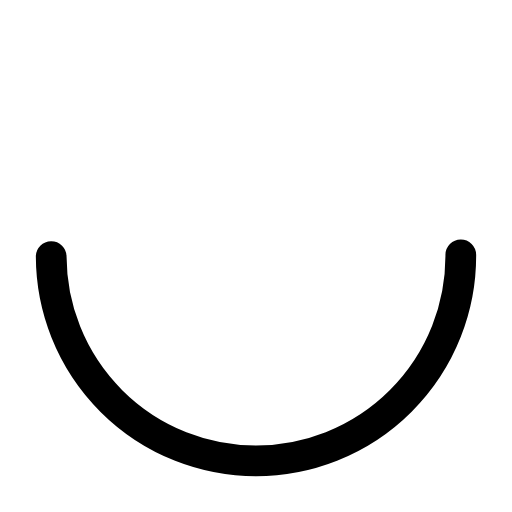
t = 0.00 s
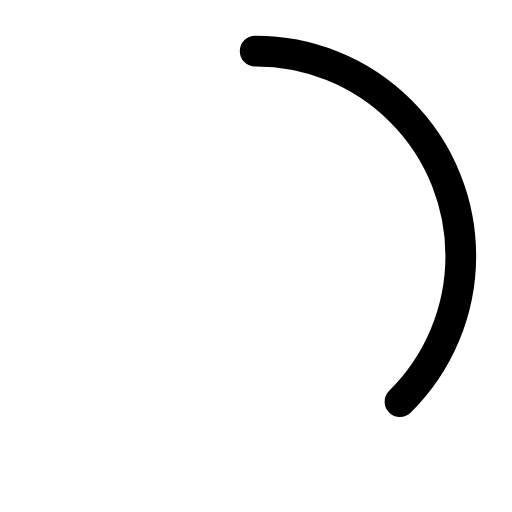
t = 0.25 s
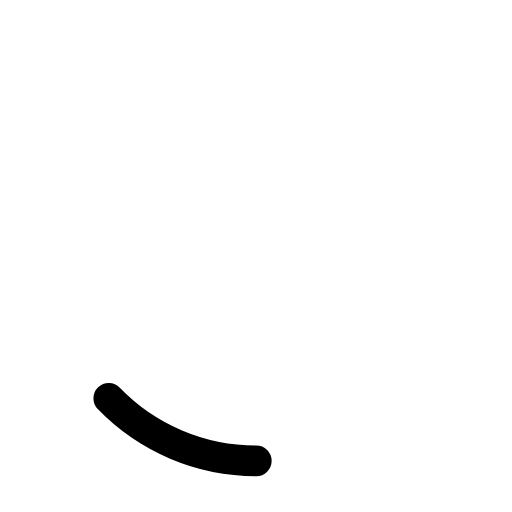
t = 0.75 s
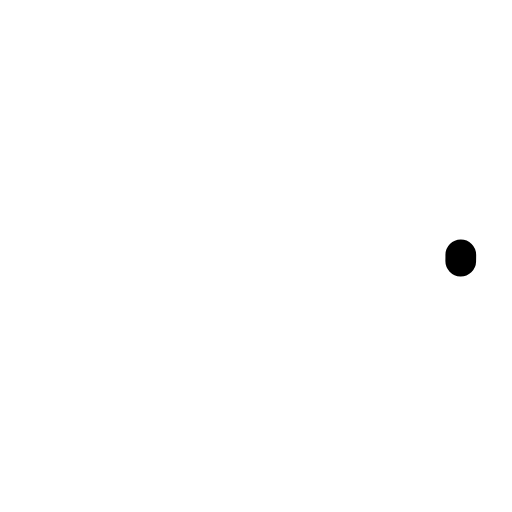
t = 1.00 s
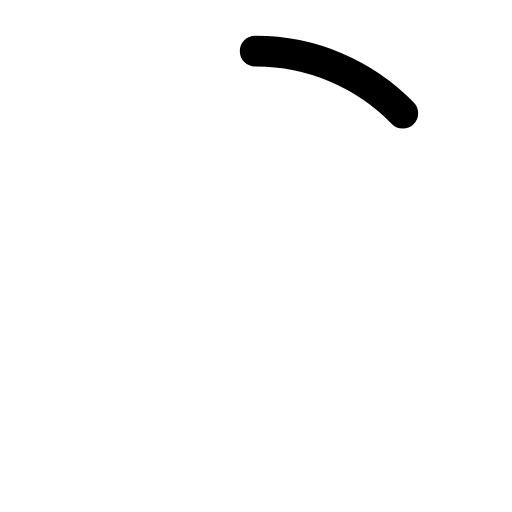
t = 1.25 s
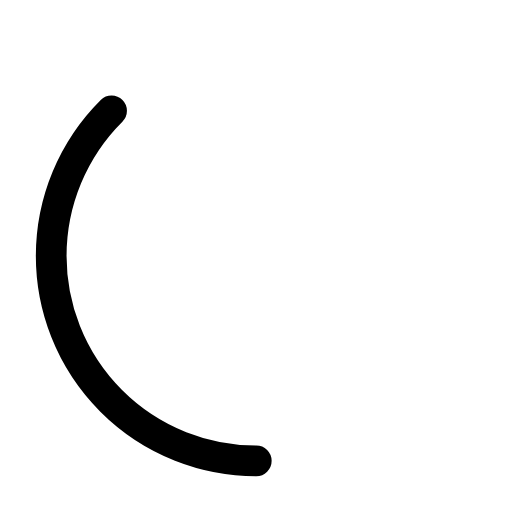
t = 1.75 s

The animated SVG that drew these frames (rendered in a browser with its animation timeline set to each time). Animation: 2 SMIL elements (animate=2); one cycle of 2.00 s, repeats indefinitely.

<?xml version="1.0" encoding="utf-8"?><svg width='178px' height='178px' xmlns="http://www.w3.org/2000/svg" viewBox="0 0 100 100" preserveAspectRatio="xMidYMid" class="uil-ring-alt"><rect x="0" y="0" width="100" height="100" fill="none" class="bk"></rect><circle cx="50" cy="50" r="40" stroke="clear" fill="none" stroke-width="10" stroke-linecap="round"></circle><circle cx="50" cy="50" r="40" stroke="#000000" fill="none" stroke-width="6" stroke-linecap="round"><animate attributeName="stroke-dashoffset" dur="2s" repeatCount="indefinite" from="0" to="502"></animate><animate attributeName="stroke-dasharray" dur="2s" repeatCount="indefinite" values="125.5 125.5;1 250;125.5 125.5"></animate></circle></svg>
